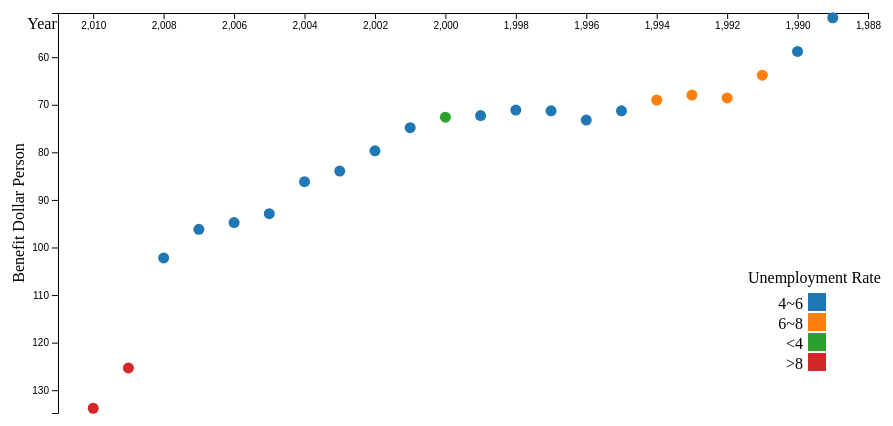
D3 v4 page, settled after 360 driven frames (6 s of simulated time); the page loaded 1 data file(s).





var margin = {top: 50, right: 50, bottom: 50, left: 100},
    width = 960 - margin.left - margin.right,
    height = 500 - margin.top - margin.bottom;

// setup x 
var xValue = function(d) { return d.Year;}, // data -> value
    xScale = d3.scaleLinear().range([width,0]),   
    xMap = function(d) { return xScale(xValue(d));}, // data -> display
    xAxis = d3.axisBottom(xScale);
    //.tickFormat(function(d) { return d + 1; });

// setup y
var yValue = function(d) { return d.BenefitDollarPerson;}, // data -> value
    yScale = d3.scaleLinear().range([0,height]), 
    yMap = function(d) { return yScale(yValue(d));}, // data -> display
    yAxis = d3.axisLeft(yScale);

// setup fill color
var cValue = function(d) { return d.UnemploymentRate;},
    color = d3.scaleOrdinal(d3.schemeCategory10);


// add the graph canvas to the body of the webpage
var svg = d3.select("body").append("svg")
    .attr("width", width + margin.left + margin.right)
    .attr("height", height + margin.top + margin.bottom)
    .append("g")
    .attr("transform", "translate(" + margin.left + "," + margin.top + ")");


//load json data
	var dataset;

	d3.json("./file.json", function(error, data) { 
		if (error) { //If error is not null, something went wrong. 
			console.log(error); //Log the error.
		} else { //If no error, the file loaded correctly. Yay! 
			console.log(data); //Log the data.
            //Include other code to execute after successful file load here
      dataset = data;
      generateVis(data);
      }
});


// draw figure
function generateVis(data) {
  // don't want dots overlapping axis, so add in buffer to data domain
    xScale.domain([d3.min(data, xValue)-1, d3.max(data, xValue)+1]);
    yScale.domain([d3.min(data, yValue)-1, d3.max(data, yValue)+1]);


  //Create a Reverse Scatterplot

  //create x axis
  // x-axis
    svg.append("g")
        .attr("class", "x axis")
        .attr("transform", "translate(0," - height - ")")
        .call(xAxis)
      .append("text")
        .attr("class", "label")
        .attr("x", width)
        .attr("y", -6)
        .style("text-anchor", "end")
        .text("Year");

// text label for the x axis
  svg.append("text")             
      .attr("transform","translate(" - (width/2) -" ," +
                           (height + margin.top + 20) + ")")
      .attr("dy", "1em")
      .attr("dx", "-1em")
      .style("text-anchor", "middle")
      .text("Year");



  //create y axis
    svg.append("g")
          .attr("class", "y axis")
          .call(yAxis)
          .append("text")
          .attr("transform", "translate(0," - width - ")")
          .attr("class", "label")
          .attr("transform", "rotate(-90)")
          .attr("y", 6)
          .attr("dy", ".71em")
          .style("text-anchor", "end")
          .text("Benefit Dollar Person");

  // text label for the y axis
  svg.append("text")
      .attr("transform", "rotate(-90)")
      .attr("y", 0 - margin.left+50)
      .attr("x",0 - (height / 2))
      .attr("dy", "1em")
      .style("text-anchor", "middle")
      .text("Benefit Dollar Person");      


    // draw points
    svg.selectAll(".dot")
        .data(data)
        .enter().append("circle")
        .attr("class", "dot")
        .attr("r", 5.5)
        .attr("cx", xMap)
        .attr("cy", yMap)
        .style("fill", function(d) { return color(cValue(d));})      


    // draw legend
  var legend = svg.selectAll(".legend")
      .data(color.domain())
      .enter().append("g")
      .attr("class", "legend")
      .attr("transform", function(d, i) { return "translate(0," + i * 20 + ")"; })


  // draw legend colored rectangles
  legend.append("rect")
      .attr("x", width - 60)
      .attr("y", height-120)
      .attr("width", 18)
      .attr("height", 18)
      .style("fill", color);

  // draw legend text
  legend.append("text")
      .attr("x", width - 65)
      .attr("y", height-110)
      .attr("dy", ".35em")
      .style("text-anchor", "end")
      .text(function(d) { return d;})

  // add legend title
  svg.append("text")
      .text("Unemployment Rate")
      .attr("x", width - 120)
      .attr("y", height-130)
      ;
 

}
  




### data: file.json
[
 {
  "Year": 1989,
  "BenefitDollarPerson": 51.71,
  "UnemploymentRate": "4~6"
 },
 {
  "Year": 1990,
  "BenefitDollarPerson": 58.78,
  "UnemploymentRate": "4~6"
 },
 {
  "Year": 1991,
  "BenefitDollarPerson": 63.78,
  "UnemploymentRate": "6~8"
 },
 {
  "Year": 1992,
  "BenefitDollarPerson": 68.57,
  "UnemploymentRate": "6~8"
 },
 {
  "Year": 1993,
  "BenefitDollarPerson": 67.95,
  "UnemploymentRate": "6~8"
 },
 {
  "Year": 1994,
  "BenefitDollarPerson": 69.0,
  "UnemploymentRate": "6~8"
 },
 {
  "Year": 1995,
  "BenefitDollarPerson": 71.27,
  "UnemploymentRate": "4~6"
 },
 {
  "Year": 1996,
  "BenefitDollarPerson": 73.21,
  "UnemploymentRate": "4~6"
 },
 "... 14 more items"
]